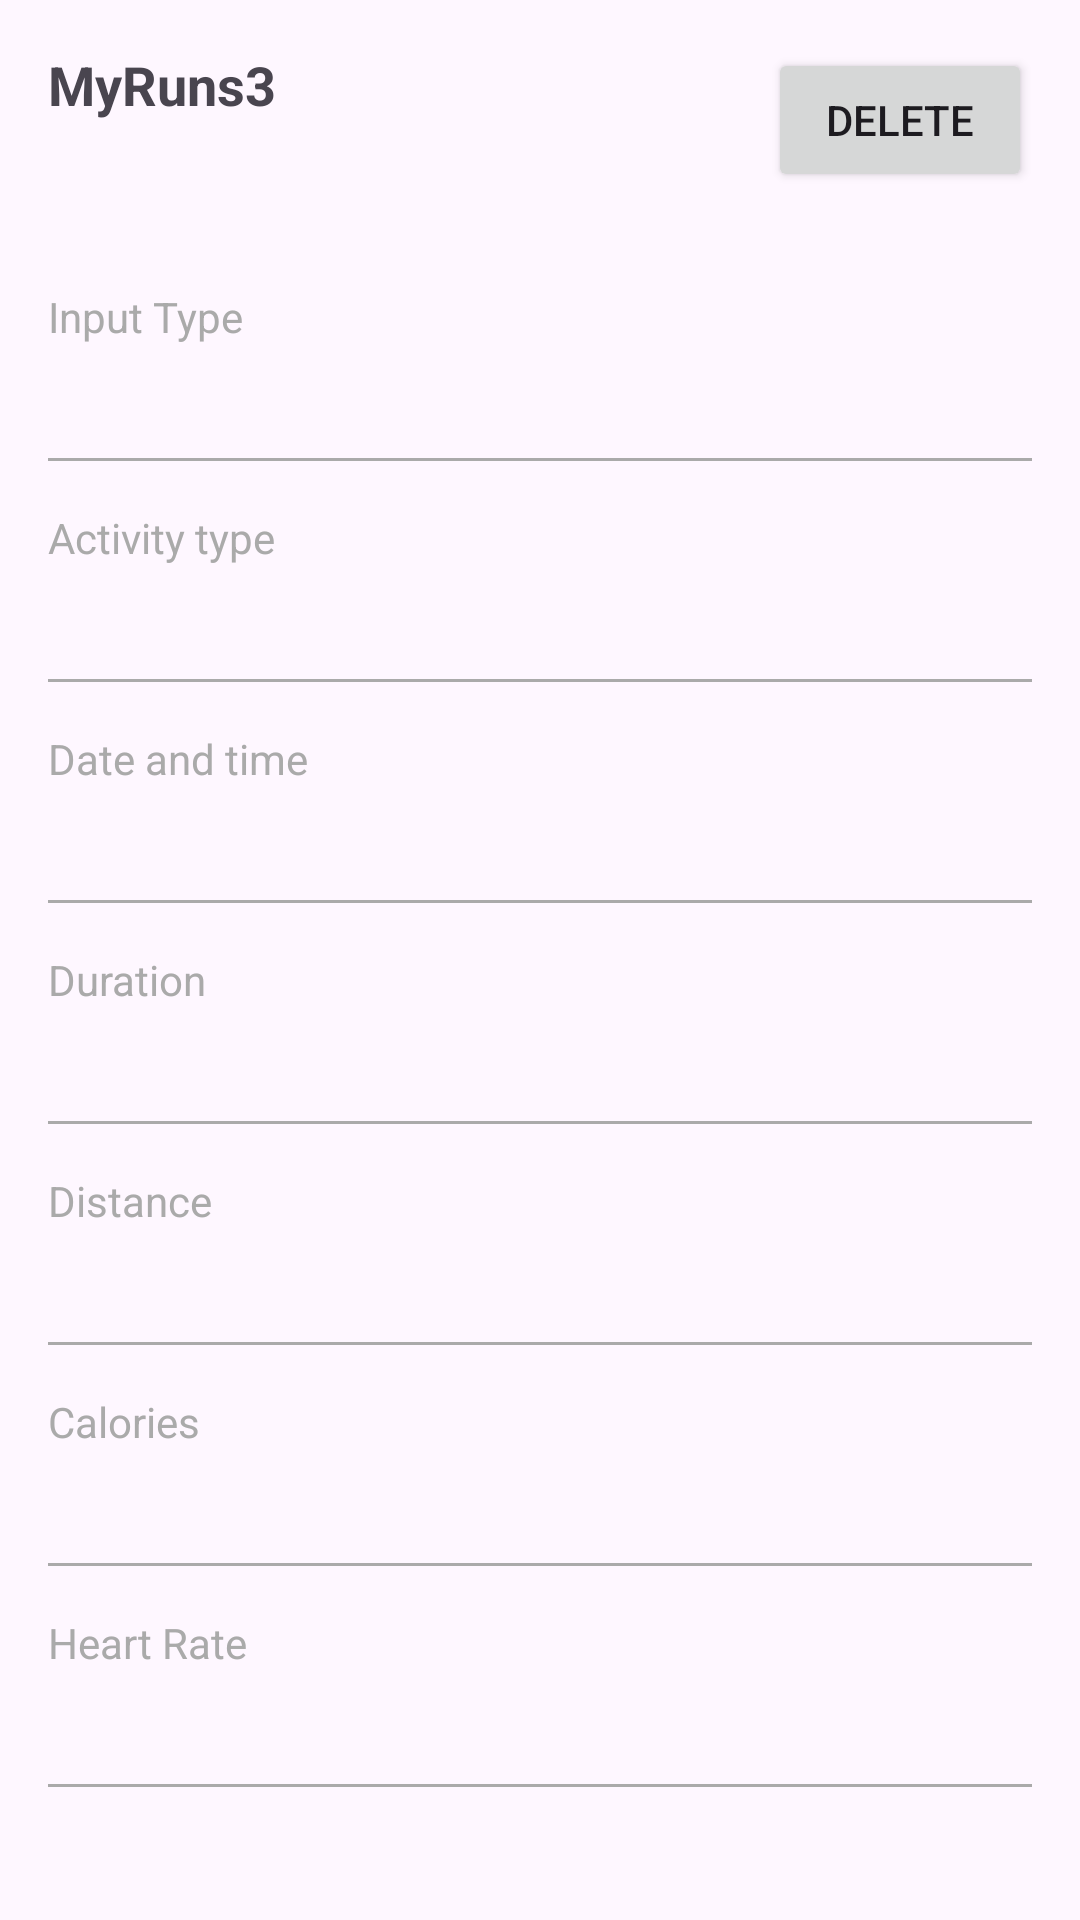

The Android layout XML behind this screen, and the referenced resources:
<!-- AndroidManifest.xml: application theme Theme.TranQuangNgoc_Cao_MyRuns2 -->
<!-- res/layout/activity_display_entry.xml -->
<?xml version="1.0" encoding="utf-8"?>
<LinearLayout xmlns:android="http://schemas.android.com/apk/res/android"
    android:layout_width="match_parent"
    android:layout_height="match_parent"
    android:orientation="vertical">

    <RelativeLayout
        android:layout_width="match_parent"
        android:layout_height="wrap_content"
        android:padding="16dp">

        <TextView
            android:layout_width="wrap_content"
            android:layout_height="wrap_content"
            android:text="MyRuns3"
            android:textSize="18sp"
            android:textStyle="bold"/>

        <Button
            android:id="@+id/buttonDelete"
            android:layout_width="wrap_content"
            android:layout_height="wrap_content"
            android:text="DELETE"
            android:layout_alignParentEnd="true"/>
    </RelativeLayout>

    <ScrollView
        android:layout_width="match_parent"
        android:layout_height="match_parent">

        <LinearLayout
            android:layout_width="match_parent"
            android:layout_height="wrap_content"
            android:orientation="vertical"
            android:padding="16dp">

            <TextView
                android:layout_width="wrap_content"
                android:layout_height="wrap_content"
                android:text="Input Type"
                android:textColor="@android:color/darker_gray"/>

            <TextView
                android:id="@+id/textInputType"
                android:layout_width="match_parent"
                android:layout_height="wrap_content"
                android:textSize="16sp"
                android:padding="8dp"/>

            <View
                android:layout_width="match_parent"
                android:layout_height="1dp"
                android:background="@android:color/darker_gray"/>

            <TextView
                android:layout_width="wrap_content"
                android:layout_height="wrap_content"
                android:text="Activity type"
                android:textColor="@android:color/darker_gray"
                android:layout_marginTop="16dp"/>

            <TextView
                android:id="@+id/textActivityType"
                android:layout_width="match_parent"
                android:layout_height="wrap_content"
                android:textSize="16sp"
                android:padding="8dp"/>

            <View
                android:layout_width="match_parent"
                android:layout_height="1dp"
                android:background="@android:color/darker_gray"/>

            <TextView
                android:layout_width="wrap_content"
                android:layout_height="wrap_content"
                android:text="Date and time"
                android:textColor="@android:color/darker_gray"
                android:layout_marginTop="16dp"/>

            <TextView
                android:id="@+id/textDateTime"
                android:layout_width="match_parent"
                android:layout_height="wrap_content"
                android:textSize="16sp"
                android:padding="8dp"/>

            <View
                android:layout_width="match_parent"
                android:layout_height="1dp"
                android:background="@android:color/darker_gray"/>

            <TextView
                android:layout_width="wrap_content"
                android:layout_height="wrap_content"
                android:text="Duration"
                android:textColor="@android:color/darker_gray"
                android:layout_marginTop="16dp"/>

            <TextView
                android:id="@+id/textDuration"
                android:layout_width="match_parent"
                android:layout_height="wrap_content"
                android:textSize="16sp"
                android:padding="8dp"/>

            <View
                android:layout_width="match_parent"
                android:layout_height="1dp"
                android:background="@android:color/darker_gray"/>

            <TextView
                android:layout_width="wrap_content"
                android:layout_height="wrap_content"
                android:text="Distance"
                android:textColor="@android:color/darker_gray"
                android:layout_marginTop="16dp"/>

            <TextView
                android:id="@+id/textDistance"
                android:layout_width="match_parent"
                android:layout_height="wrap_content"
                android:textSize="16sp"
                android:padding="8dp"/>

            <View
                android:layout_width="match_parent"
                android:layout_height="1dp"
                android:background="@android:color/darker_gray"/>

            <TextView
                android:layout_width="wrap_content"
                android:layout_height="wrap_content"
                android:text="Calories"
                android:textColor="@android:color/darker_gray"
                android:layout_marginTop="16dp"/>

            <TextView
                android:id="@+id/textCalories"
                android:layout_width="match_parent"
                android:layout_height="wrap_content"
                android:textSize="16sp"
                android:padding="8dp"/>

            <View
                android:layout_width="match_parent"
                android:layout_height="1dp"
                android:background="@android:color/darker_gray"/>

            <TextView
                android:layout_width="wrap_content"
                android:layout_height="wrap_content"
                android:text="Heart Rate"
                android:textColor="@android:color/darker_gray"
                android:layout_marginTop="16dp"/>

            <TextView
                android:id="@+id/textHeartRate"
                android:layout_width="match_parent"
                android:layout_height="wrap_content"
                android:textSize="16sp"
                android:padding="8dp"/>

            <View
                android:layout_width="match_parent"
                android:layout_height="1dp"
                android:background="@android:color/darker_gray"/>

        </LinearLayout>
    </ScrollView>
</LinearLayout>
<!-- resources referenced by this layout -->
<resources>
  <style name="Theme.TranQuangNgoc_Cao_MyRuns2" parent="Base.Theme.TranQuangNgoc_Cao_MyRuns2" />
  <style name="Base.Theme.TranQuangNgoc_Cao_MyRuns2" parent="Theme.Material3.DayNight.NoActionBar">
          
          
      </style>
</resources>
